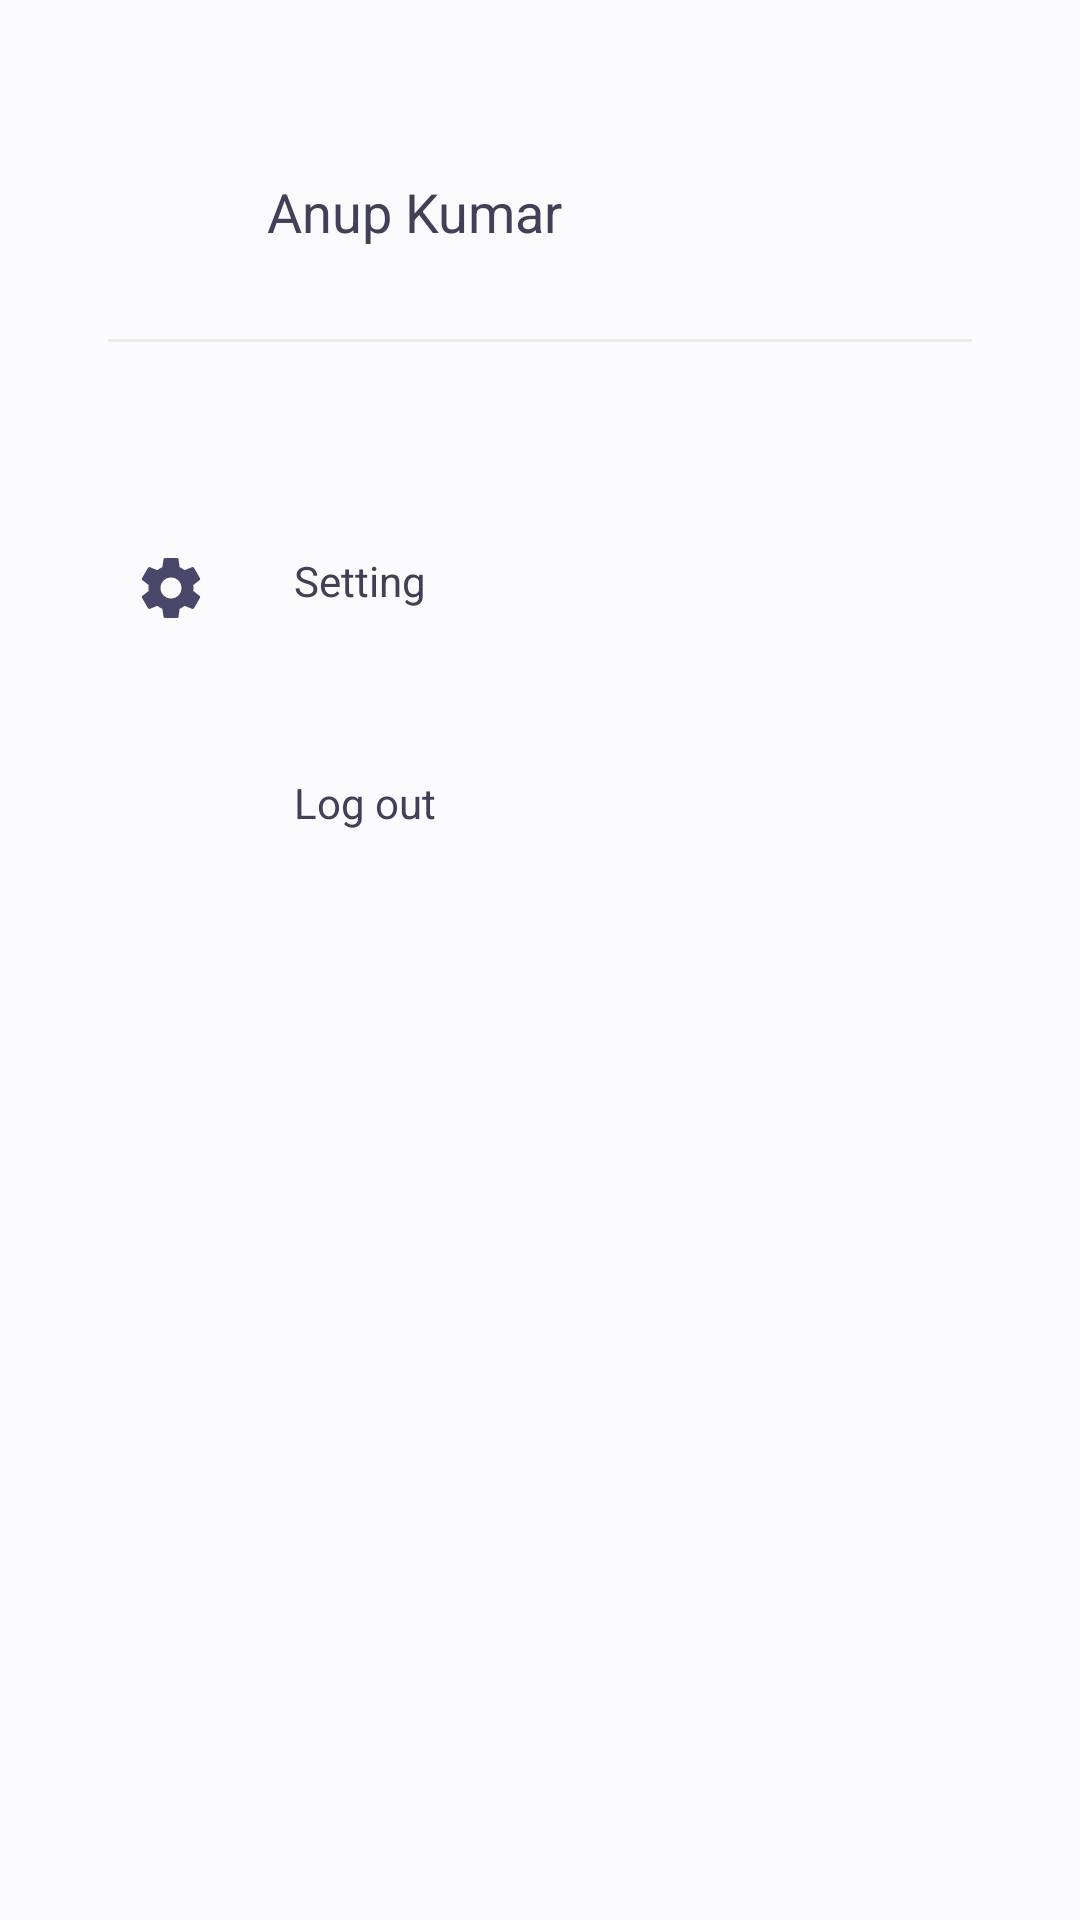

Android layout source for this screen:
<!-- AndroidManifest.xml: application theme AppTheme -->
<!-- res/layout/nav_header_navigation.xml -->
<?xml version="1.0" encoding="utf-8"?>
<LinearLayout xmlns:android="http://schemas.android.com/apk/res/android"
    xmlns:app="http://schemas.android.com/apk/res-auto"
    android:layout_width="match_parent"
    android:layout_height="wrap_content"
    android:background="@color/navigationWhite"
    android:gravity="top"
    android:orientation="vertical"
    android:paddingBottom="@dimen/activity_vertical_margin"
    android:paddingLeft="@dimen/activity_horizontal_margin"
    android:paddingRight="@dimen/activity_horizontal_margin"
    android:paddingTop="@dimen/navigation_vertical_margin"
    android:theme="@style/ThemeOverlay.AppCompat.Dark">

    <LinearLayout
        android:layout_width="match_parent"
        android:layout_height="wrap_content"
        android:weightSum="8">

        <ImageView
            android:id="@+id/imageView"
            android:layout_width="@dimen/thumbNail_small"
            android:layout_height="@dimen/thumbNail_small"
            app:srcCompat="@mipmap/ic_launcher_round" />

        <TextView
            android:id="@+id/mTvnameNav"
            android:layout_width="0dp"
            android:layout_height="wrap_content"
            android:paddingTop="@dimen/nav_header_vertical_spacing"
            android:text="Anup Kumar"
            android:layout_marginLeft="@dimen/padding_20"
            android:layout_gravity="center_vertical"
            android:textColor="@color/dark_text"
            android:textSize="@dimen/text_size_large"
            android:layout_weight="7"/>

        <ImageView
            android:layout_width="0dp"
            android:layout_height="wrap_content"
            android:layout_gravity="right|center"
            android:layout_weight="1"
            android:src="@drawable/ic_arrow_right"/>

    </LinearLayout>

    <View
        android:layout_width="match_parent"
        android:layout_height="1dp"
        android:layout_margin="@dimen/padding_20"
        android:background="@color/borderWhite"/>

    <LinearLayout
        android:id="@+id/lnrReport"
        android:layout_width="match_parent"
        android:layout_height="wrap_content"
        android:layout_marginTop="@dimen/V32dip"
        android:visibility="gone"
        android:weightSum="4">

        <ImageView
            android:layout_width="0dp"
            android:layout_height="wrap_content"
            android:layout_weight="1"
            android:layout_gravity="left"
            android:src="@drawable/ic_file"/>
        <TextView
            android:layout_width="0dp"
            android:layout_height="wrap_content"
            android:textColor="@color/dark_text"
            android:layout_weight="3"
            android:textSize="@dimen/text_size_normal"
            android:text="Reports"/>

    </LinearLayout>
    <LinearLayout
        android:id="@+id/lnrSetting"
        android:layout_width="match_parent"
        android:layout_height="wrap_content"
        android:layout_marginTop="@dimen/V50dip"
        android:weightSum="4">

        <ImageView
            android:layout_width="0dp"
            android:layout_height="wrap_content"
            android:layout_weight="1"
            android:src="@drawable/ic_settings"/>
        <TextView
            android:layout_width="0dp"
            android:layout_height="wrap_content"
            android:textColor="@color/dark_text"
            android:layout_weight="3"
            android:textSize="@dimen/text_size_normal"
            android:text="Setting"/>

    </LinearLayout>

    <LinearLayout
        android:id="@+id/lnrLogout"
        android:layout_width="match_parent"
        android:layout_height="wrap_content"
        android:layout_marginTop="@dimen/V50dip"
        android:weightSum="4">

        <ImageView
            android:layout_width="0dp"
            android:layout_height="wrap_content"
            android:layout_weight="1"
            android:src="@drawable/ic_power_button"/>

        <TextView
            android:layout_width="0dp"
            android:layout_height="wrap_content"
            android:textColor="@color/dark_text"
            android:layout_weight="3"
            android:textSize="@dimen/text_size_normal"
            android:text="Log out"/>

    </LinearLayout>

</LinearLayout>
<!-- resources referenced by this layout -->
<resources>
  <color name="borderWhite">#ebebeb</color>
  <color name="dark_text">#414057</color>
  <color name="navigationWhite">#fbfbfd</color>
  <dimen name="V32dip">32dip</dimen>
  <dimen name="V50dip">50dip</dimen>
  <dimen name="activity_horizontal_margin">16dp</dimen>
  <dimen name="activity_vertical_margin">16dp</dimen>
  <dimen name="nav_header_vertical_spacing">8dp</dimen>
  <dimen name="navigation_vertical_margin">40dp</dimen>
  <dimen name="padding_20">20dp</dimen>
  <dimen name="text_size_large">18dip</dimen>
  <dimen name="text_size_normal">14dip</dimen>
  <dimen name="thumbNail_small">53dip</dimen>
  <!-- drawable ic_file: png bitmap (drawable, 399 bytes) -->
  <!-- drawable ic_settings (drawable) -->
  <vector xmlns:android="http://schemas.android.com/apk/res/android"
          android:width="24dp"
          android:height="24dp"
          android:viewportWidth="24.0"
          android:viewportHeight="24.0">
      <path
          android:fillColor="#49476a"
          android:pathData="M19.43,12.98c0.04,-0.32 0.07,-0.64 0.07,-0.98s-0.03,-0.66 -0.07,-0.98l2.11,-1.65c0.19,-0.15 0.24,-0.42 0.12,-0.64l-2,-3.46c-0.12,-0.22 -0.39,-0.3 -0.61,-0.22l-2.49,1c-0.52,-0.4 -1.08,-0.73 -1.69,-0.98l-0.38,-2.65C14.46,2.18 14.25,2 14,2h-4c-0.25,0 -0.46,0.18 -0.49,0.42l-0.38,2.65c-0.61,0.25 -1.17,0.59 -1.69,0.98l-2.49,-1c-0.23,-0.09 -0.49,0 -0.61,0.22l-2,3.46c-0.13,0.22 -0.07,0.49 0.12,0.64l2.11,1.65c-0.04,0.32 -0.07,0.65 -0.07,0.98s0.03,0.66 0.07,0.98l-2.11,1.65c-0.19,0.15 -0.24,0.42 -0.12,0.64l2,3.46c0.12,0.22 0.39,0.3 0.61,0.22l2.49,-1c0.52,0.4 1.08,0.73 1.69,0.98l0.38,2.65c0.03,0.24 0.24,0.42 0.49,0.42h4c0.25,0 0.46,-0.18 0.49,-0.42l0.38,-2.65c0.61,-0.25 1.17,-0.59 1.69,-0.98l2.49,1c0.23,0.09 0.49,0 0.61,-0.22l2,-3.46c0.12,-0.22 0.07,-0.49 -0.12,-0.64l-2.11,-1.65zM12,15.5c-1.93,0 -3.5,-1.57 -3.5,-3.5s1.57,-3.5 3.5,-3.5 3.5,1.57 3.5,3.5 -1.57,3.5 -3.5,3.5z"/>
  </vector>
  <style name="AppTheme" parent="Theme.AppCompat.Light.NoActionBar">
          
          <item name="colorPrimary">@color/colorPrimary</item>
          <item name="colorPrimaryDark">@color/colorPrimaryDark</item>
          <item name="colorAccent">@color/colorAccent</item>
          <item name="android:textAllCaps">false</item>
      </style>
  <color name="colorPrimary">#5DBCD2</color>
  <color name="colorPrimaryDark">#5DBCD2</color>
  <color name="colorAccent">#47b4ca</color>
</resources>
